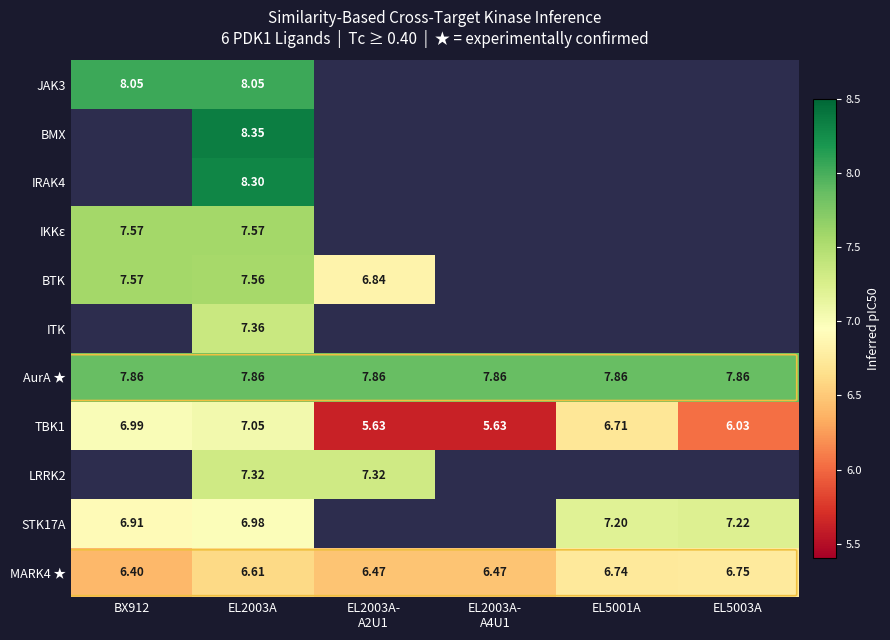

Source code (Python): (Note: this script raises an exception after producing the figure.)

import matplotlib, matplotlib.pyplot as plt, matplotlib.patches as mpatches
import numpy as np, pandas as pd
matplotlib.use("Agg")
WS = "/home/ubuntu/rayca-sessions/7a39e116-e0d5-4e70-93c3-da6df54e7e1e-cacaa3ede777"

# ── Data ─────────────────────────────────────────────────────────────────────
targets = ["JAK3","BMX","IRAK4","IKKε","BTK","ITK","AurA ★","TBK1","LRRK2","STK17A","MARK4 ★"]
compounds = ["BX912","EL2003A","EL2003A-\nA2U1","EL2003A-\nA4U1","EL5001A","EL5003A"]
data_raw = [
    [8.05, 8.05, np.nan, np.nan, np.nan, np.nan],
    [np.nan, 8.35, np.nan, np.nan, np.nan, np.nan],
    [np.nan, 8.30, np.nan, np.nan, np.nan, np.nan],
    [7.57, 7.57, np.nan, np.nan, np.nan, np.nan],
    [7.57, 7.56, 6.84, np.nan, np.nan, np.nan],
    [np.nan, 7.36, np.nan, np.nan, np.nan, np.nan],
    [7.86, 7.86, 7.86, 7.86, 7.86, 7.86],
    [6.99, 7.05, 5.63, 5.63, 6.71, 6.03],
    [np.nan, 7.32, 7.32, np.nan, np.nan, np.nan],
    [6.91, 6.98, np.nan, np.nan, 7.20, 7.22],
    [6.40, 6.61, 6.47, 6.47, 6.74, 6.75],
]
mat = np.array(data_raw, dtype=float)

fig, ax = plt.subplots(figsize=(9, 6.5))
fig.patch.set_facecolor("#1a1a2e")
ax.set_facecolor("#1a1a2e")

cmap = plt.cm.RdYlGn
cmap.set_bad(color="#2d2d4e")
masked = np.ma.masked_invalid(mat)
vmin, vmax = 5.4, 8.5
im = ax.imshow(masked, cmap=cmap, vmin=vmin, vmax=vmax, aspect="auto")

# Cell labels
for i in range(mat.shape[0]):
    for j in range(mat.shape[1]):
        v = mat[i, j]
        if not np.isnan(v):
            col = "white" if (v < 6.2 or v > 7.9) else "#1a1a1a"
            ax.text(j, i, f"{v:.2f}", ha="center", va="center",
                    fontsize=8.5, fontweight="bold", color=col)

# Axes
compound_labels = ["BX912","EL2003A","EL2003A-\nA2U1","EL2003A-\nA4U1","EL5001A","EL5003A"]
ax.set_xticks(range(6)); ax.set_xticklabels(compound_labels, color="white", fontsize=9)
ax.set_yticks(range(len(targets))); ax.set_yticklabels(targets, color="white", fontsize=9)
ax.tick_params(colors="white", length=0)
for spine in ax.spines.values():
    spine.set_visible(False)

# Colorbar
cb = plt.colorbar(im, ax=ax, fraction=0.03, pad=0.02)
cb.ax.yaxis.set_tick_params(color="white")
cb.ax.tick_params(labelcolor="white", labelsize=8)
cb.set_label("Inferred pIC50", color="white", fontsize=9)

ax.set_title("Similarity-Based Cross-Target Kinase Inference\n"
             "6 PDK1 Ligands  |  Tc ≥ 0.40  |  ★ = experimentally confirmed",
             color="white", fontsize=11, pad=12)

# Annotation band for confirmed targets
for i, t in enumerate(targets):
    if "★" in t:
        ax.add_patch(mpatches.FancyBboxPatch((-0.5, i-0.45), 5.97, 0.9,
            linewidth=1.2, edgecolor="#f0c040", facecolor="none",
            boxstyle="round,pad=0.02"))

plt.tight_layout()
fig.savefig(f"{WS}/similarity_inference_heatmap.png", dpi=160, bbox_inches="tight",
            facecolor=fig.get_facecolor())
plt.close()
print("Heatmap saved.")

# ── BX912 three-way comparison bar chart ─────────────────────────────────────
fig2, ax2 = plt.subplots(figsize=(8, 4))
fig2.patch.set_facecolor("#1a1a2e")
ax2.set_facecolor("#1a1a2e")

kinases_bar = ["PDK1","AurA","BTK","MARK4","TBK1","MARK3"]
dock_vals   = [6.893, 7.403, 7.053, np.nan, np.nan, np.nan]
inf_vals    = [7.161, 7.860, 7.569, 6.403, 6.987, 5.962]
exp_vals    = [np.nan, 7.860, np.nan, 6.471, 5.633, 5.477]

x = np.arange(len(kinases_bar))
w = 0.26
b1 = ax2.bar(x - w, dock_vals, w, label="KD2 Docking", color="#4e9af1", zorder=3)
b2 = ax2.bar(x,     inf_vals,  w, label="Tc-Weighted Inference", color="#f1a44e", zorder=3)
b3 = ax2.bar(x + w, exp_vals,  w, label="Experimental (ChEMBL)", color="#6ecf70", zorder=3)

ax2.set_xticks(x); ax2.set_xticklabels(kinases_bar, color="white", fontsize=10)
ax2.set_ylabel("pIC50", color="white", fontsize=10)
ax2.set_ylim(4.5, 9.0)
ax2.set_title("BX912: Docking vs. Similarity Inference vs. Experimental", color="white", fontsize=11)
ax2.tick_params(colors="white"); ax2.yaxis.set_tick_params(labelcolor="white")
for spine in ax2.spines.values(): spine.set_color("#444466")
ax2.set_facecolor("#1a1a2e")
ax2.grid(axis="y", color="#333355", zorder=0)
ax2.legend(fontsize=8.5, facecolor="#2a2a4a", labelcolor="white", edgecolor="#555577")

plt.tight_layout()
fig2.savefig(f"{WS}/bx912_docking_vs_inference_vs_exp.png", dpi=160, bbox_inches="tight",
             facecolor=fig2.get_facecolor())
plt.close()
print("Bar chart saved.")
